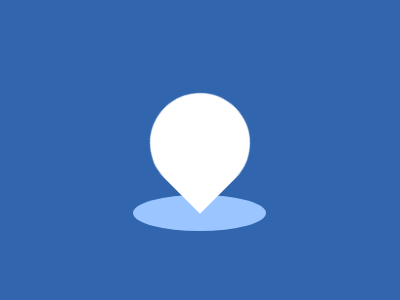

Write a web page that renders exactly this picture using CSS.

<p>
    <style>
      *{*{
        margin:195 134 69 133;
        background:#9AC5FF;
        border-radius:50%;
      }
        background:#3166AE
      }
      p{
        position:fixed;
        padding:50;
        margin:-102 17;
        border-radius:1in 1in 0;
        rotate:45deg;
        background:#fff;
      }
    